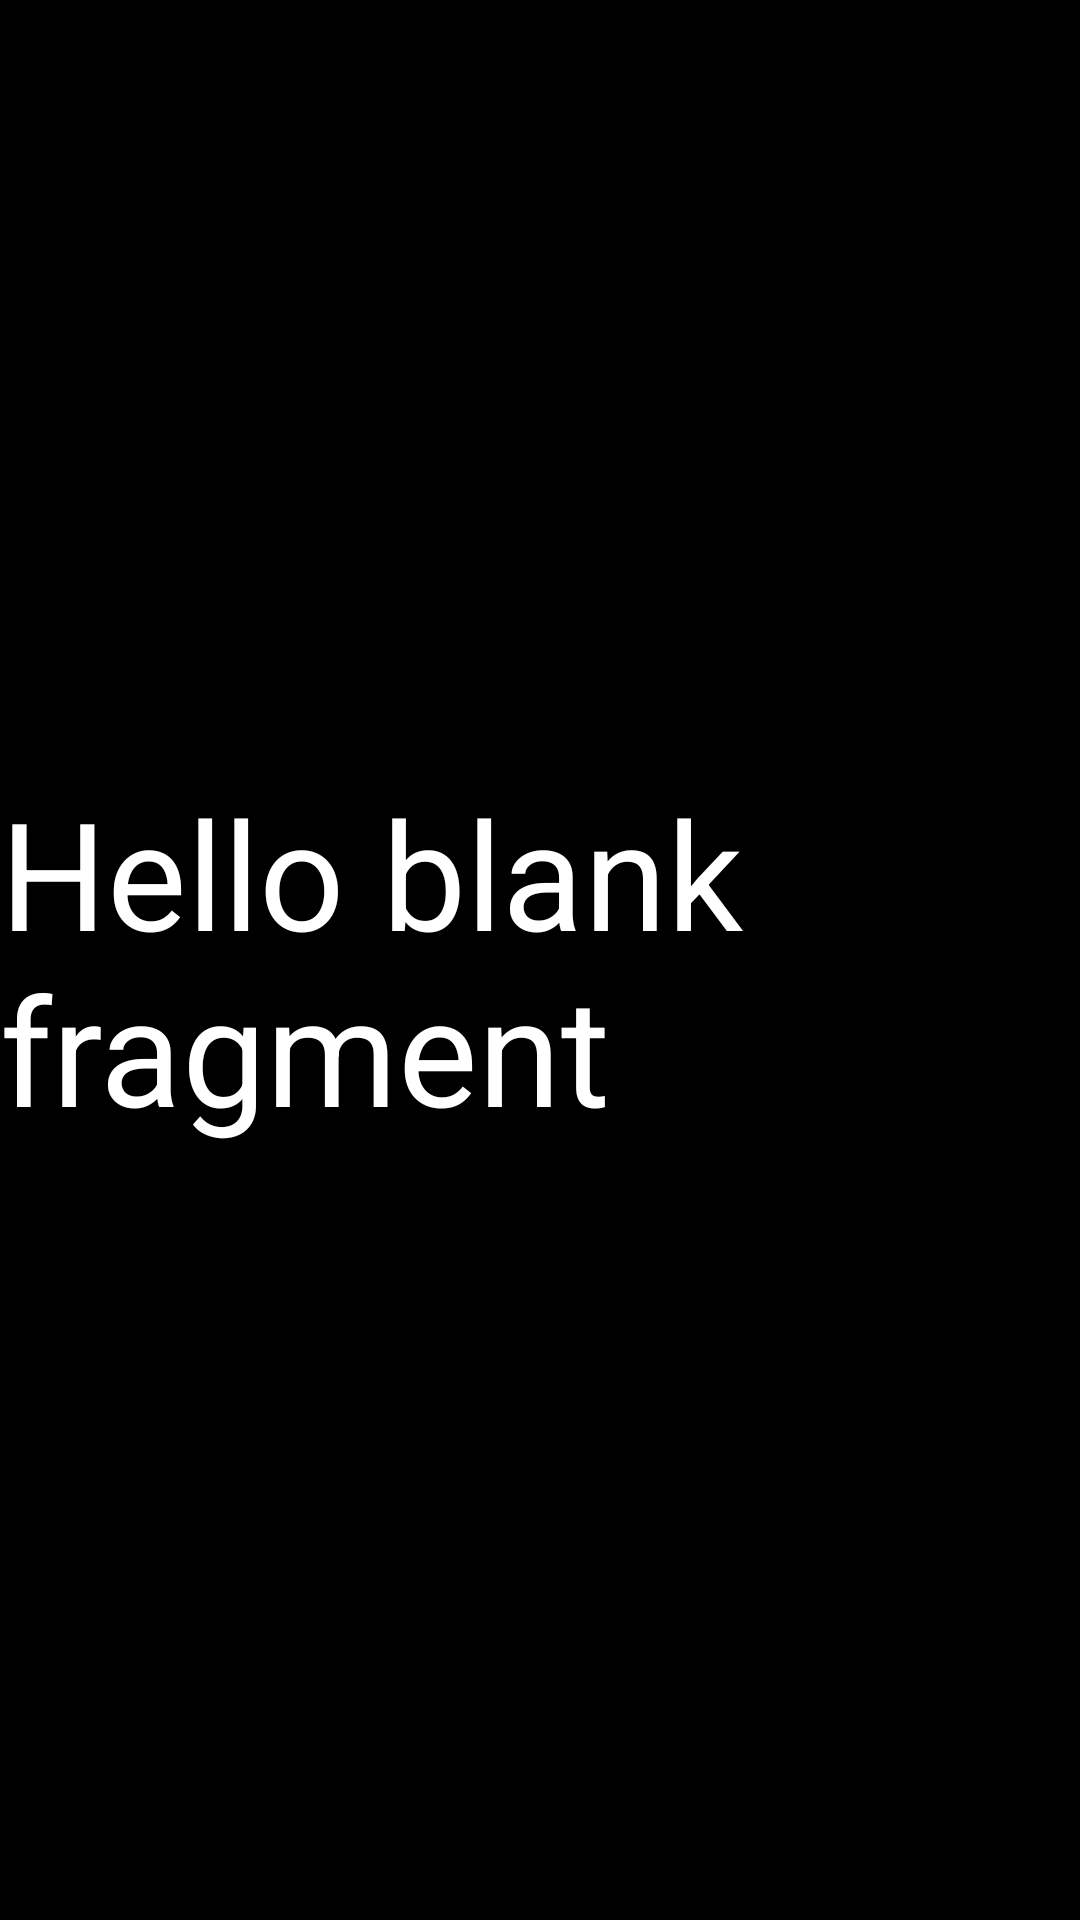

Produce the Android XML layout that renders to this screen, including the resource entries it uses.
<!-- AndroidManifest.xml: activity theme AppTheme.NoToolbar -->
<!-- res/layout/fragment_view_pager.xml -->
<?xml version="1.0" encoding="utf-8"?>
<layout
  xmlns:android="http://schemas.android.com/apk/res/android">
  <FrameLayout
    android:id="@+id/layout"
    xmlns:tools="http://schemas.android.com/tools"
    android:layout_width="match_parent"
    android:layout_height="match_parent"
    tools:context="com.example.viewpager.fragments.issue.ViewPagerFragment"
    android:background="@android:color/black">

    <TextView
      android:id="@+id/text"
      android:layout_width="wrap_content"
      android:layout_height="wrap_content"
      android:layout_gravity="center"
      style="?attr/titleTextStyle"
      android:textColor="@android:color/white"
      android:textSize="50sp"
      android:text="@string/hello_blank_fragment"/>
    <Button
      android:id="@+id/startFragment"
      android:layout_width="wrap_content"
      android:layout_height="wrap_content"
      android:text="@string/start_fragment"
      android:visibility="gone"
      android:layout_gravity="bottom|center"/>
  </FrameLayout>
</layout>
<!-- resources referenced by this layout -->
<resources>
  <string name="hello_blank_fragment">Hello blank fragment</string>
  <string name="start_fragment">Start fragment</string>
  <style name="AppTheme.NoToolbar" parent="AppTheme">
      <item name="windowActionBar">false</item>
      <item name="windowNoTitle">true</item>
    </style>
  <style name="AppTheme" parent="Theme.AppCompat.Light.DarkActionBar">
      
      <item name="colorPrimary">@color/colorPrimary</item>
      <item name="colorPrimaryDark">@color/colorPrimaryDark</item>
      <item name="colorAccent">@color/colorAccent</item>
    </style>
  <!-- not gathered from this repository: default colours our renderer supplied (Android Studio template values) -->
  <color name="colorPrimary">#FF6200EE</color>
  <color name="colorPrimaryDark">#FF3700B3</color>
  <color name="colorAccent">#FF03DAC5</color>
</resources>
